Run: headless pygame with SDL's dummy video driver; simulated clock (each Clock.tick advances the game by its frame time, no real sleeping); random seed 0; keys injected as events and as key.get_pressed() state; mouse plan: one left click at the window centre at the start of phase 2, then a move to the lower-right quarter at the start of phase 3.
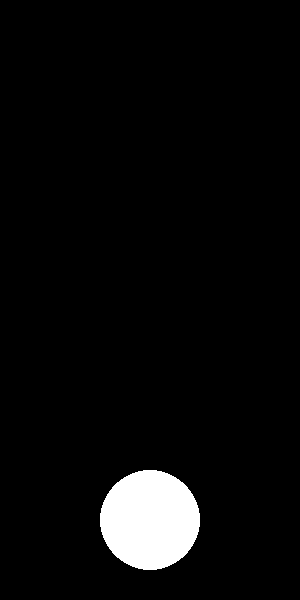
Frame 1 of 4 · flips 1–60 · no input
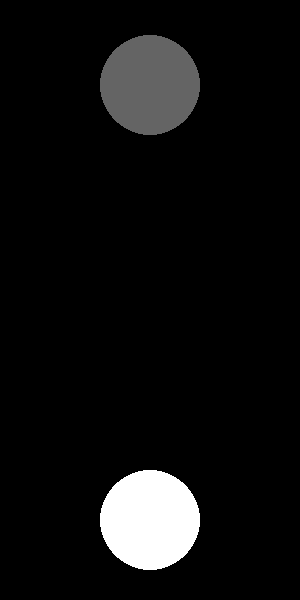
Frame 2 of 4 · flips 61–180 · clicked the window centre · tapped SPACE, RETURN · held RIGHT (→), D
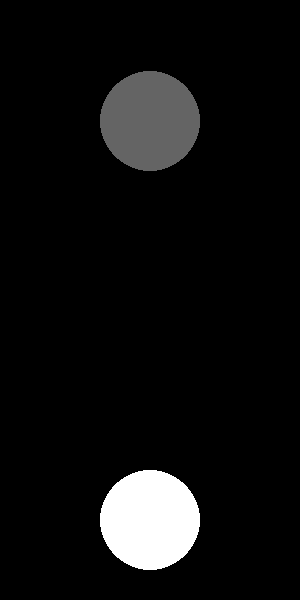
Frame 3 of 4 · flips 181–300 · moved the mouse to the lower-right quarter · held DOWN (↓), S
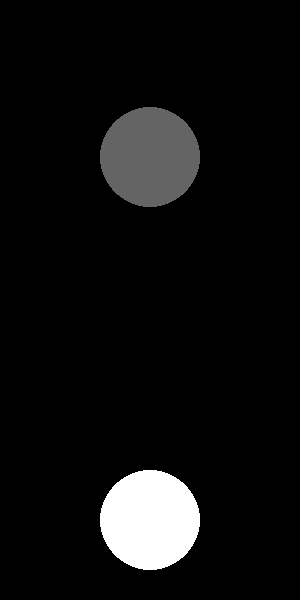
Frame 4 of 4 · flips 301–420 · held LEFT (←), A, UP (↑), W

The pygame program that drew these frames:

import pygame
import sys

# basic setting
play = True
display_size = (300, 600)
background_color = (0,0,0)
tick = 1000
dist_per_sec = 300

pygame.init()
background = pygame.display.set_mode(display_size)
pygame.display.set_caption("basic rhythm game")
fps = pygame.time.Clock()

# button setting
button_color = (255,255,255)
button_size = 50
button_loc = ( background.get_size()[0]/2, background.get_size()[1]-button_size-30 )

# move item
move_item_list = []
item_num = 0
delete_item_num = 0
move_item_color = (100,100,100)
speed = dist_per_sec/tick

while play:
    fps.tick(tick)
    for event in pygame.event.get():
        if event.type == pygame.QUIT:
            play = False
        if event.type == pygame.MOUSEBUTTONDOWN:
            move_item_list.append(button_size)
            item_num += 1
            move_item_pos = button_size + 30
        if event.type == pygame.KEYDOWN and len(move_item_list):
            distance = abs(button_loc[1] - move_item_list[0])
            if distance < 3*button_size:
                if distance > 2*button_size:
                    print("miss")
                elif distance > button_size:
                    print("bad")
                elif distance > button_size/2:
                    print("good")
                elif distance > button_size/6:
                    print("great")
                else:
                    print("perfect!")      
                del move_item_list[0]
                item_num -= 1
    
    background.fill((0,0,0))
    pygame.draw.circle(background, button_color, button_loc, button_size)
    for i in range(item_num):
        pygame.draw.circle(background, move_item_color, (button_loc[0],move_item_list[i]), button_size)
        move_item_list[i] += speed
        if(move_item_list[i]>button_loc[1]+button_size):
            delete_item_num += 1
    if delete_item_num:
        print("miss")
        for i in range(delete_item_num):
            del move_item_list[0]
        item_num -= delete_item_num
        delete_item_num = 0
    pygame.display.update()

pygame.quit()
